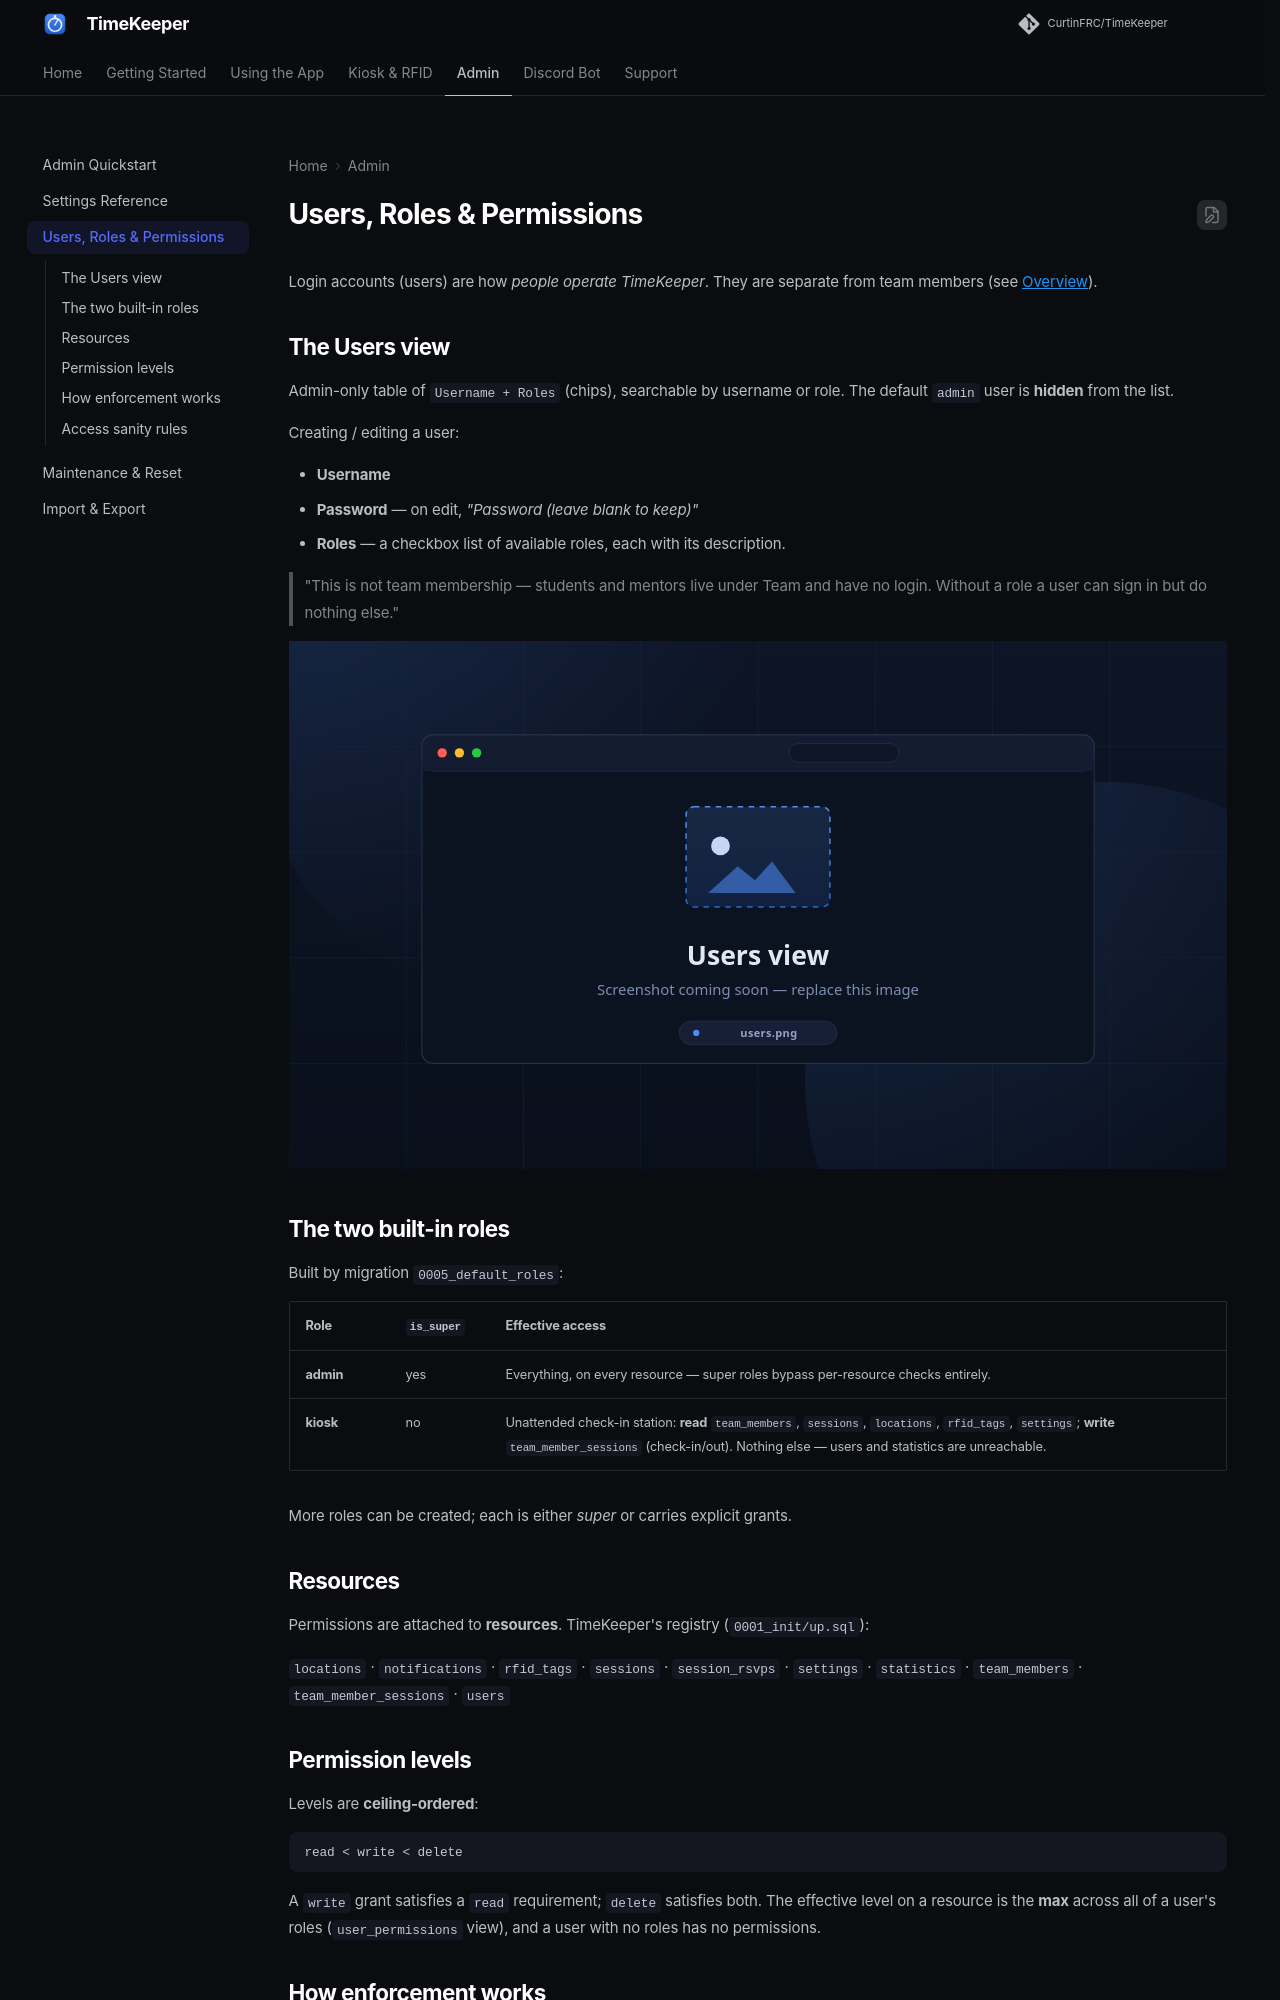

repository: RoboticsWest/TimeKeeper · page: admin/users/index.html · generator: mkdocs

# Users, Roles & Permissions

Login accounts (users) are how *people operate TimeKeeper*. They are separate
from team members (see [Overview](../app/overview.md#accounts-vs-team-members)).

## The Users view

Admin-only table of `Username + Roles` (chips), searchable by username or role.
The default `admin` user is **hidden** from the list.

Creating / editing a user:

- **Username**
- **Password** — on edit, *"Password (leave blank to keep)"*
- **Roles** — a checkbox list of available roles, each with its description.

  > "This is not team membership — students and mentors live under Team and have
  > no login. Without a role a user can sign in but do nothing else."

![Users view](../assets/screenshots/users.svg)

<!-- CAPTURE: users — Users table with role chips -->

## The two built-in roles

Built by migration `0005_default_roles`:

| Role | `is_super` | Effective access |
|------|------------|------------------|
| **admin** | yes | Everything, on every resource — super roles bypass per-resource checks entirely. |
| **kiosk** | no | Unattended check-in station: **read** `team_members`, `sessions`, `locations`, `rfid_tags`, `settings`; **write** `team_member_sessions` (check-in/out). Nothing else — users and statistics are unreachable. |

More roles can be created; each is either *super* or carries explicit grants.

## Resources

Permissions are attached to **resources**. TimeKeeper's registry
(`0001_init/up.sql`):

`locations` · `notifications` · `rfid_tags` · `sessions` · `session_rsvps` ·
`settings` · `statistics` · `team_members` · `team_member_sessions` · `users`

## Permission levels

Levels are **ceiling-ordered**:

```
read < write < delete
```

A `write` grant satisfies a `read` requirement; `delete` satisfies both. The
effective level on a resource is the **max** across all of a user's roles
(`user_permissions` view), and a user with no roles has no permissions.
